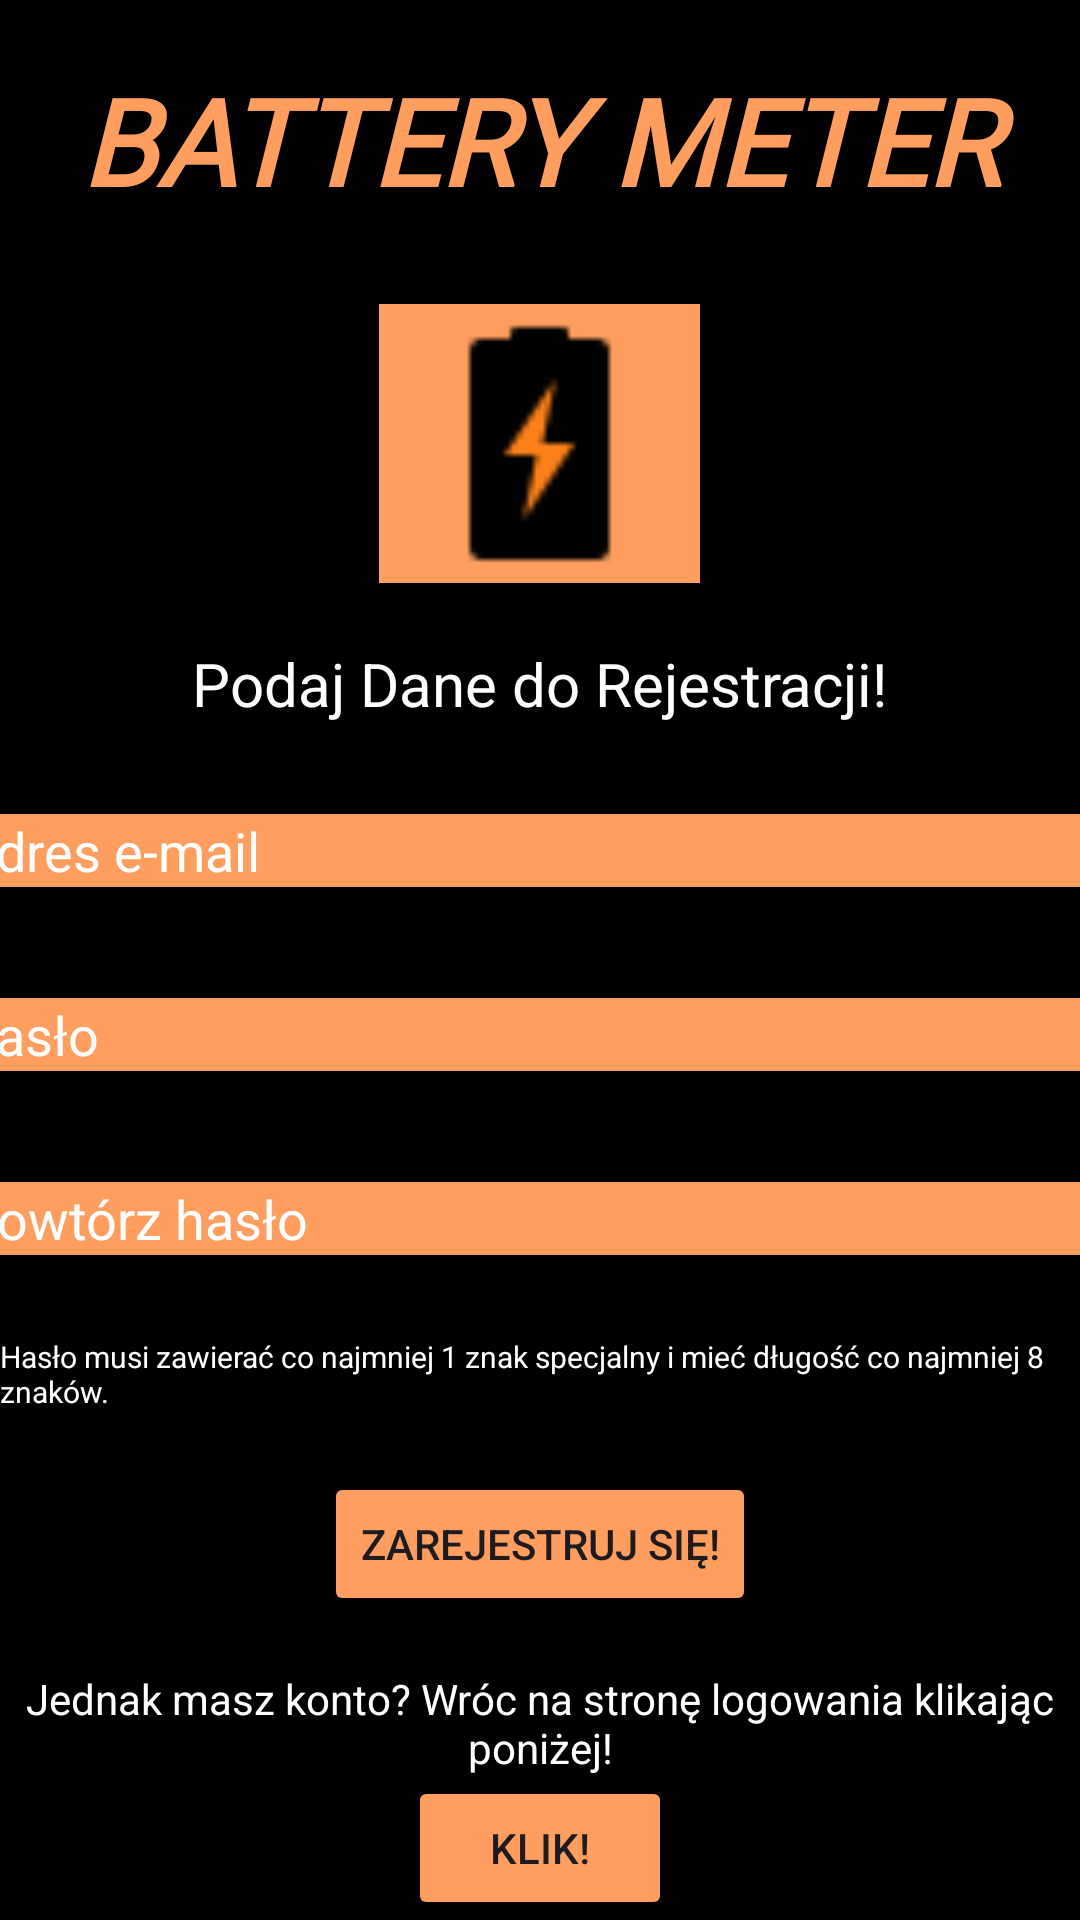

The Android layout XML behind this screen, and the referenced resources:
<!-- AndroidManifest.xml: application theme Theme.BatteryMetter -->
<!-- res/layout/activity_register.xml -->
<?xml version="1.0" encoding="utf-8"?>
<RelativeLayout xmlns:android="http://schemas.android.com/apk/res/android"
    xmlns:app="http://schemas.android.com/apk/res-auto"
    xmlns:tools="http://schemas.android.com/tools"
    android:id="@+id/main"
    android:layout_width="match_parent"
    android:layout_height="match_parent"
    android:background="@color/black"
    tools:context=".Register">


    <TextView
        android:id="@+id/textView"
        android:layout_width="304sp"
        android:layout_height="wrap_content"
        android:layout_gravity="center"
        android:fontFamily="@font/barlow_semi_condensed_black"
        android:textColor="@color/orange"
        android:text="BATTERY METER"
        android:textSize="40sp"
        android:textStyle="bold|italic"
        android:layout_alignParentTop="true"
        android:layout_alignParentLeft="true"
        android:layout_alignParentRight="true"
        android:gravity="center_horizontal"
        android:layout_marginTop="20dp"
        />

    <LinearLayout
        android:layout_width="match_parent"
        android:layout_height="match_parent"
        android:gravity="center"
        android:orientation="vertical">

        <ImageView
            android:id="@+id/appLogoImageView"
            android:layout_width="107dp"
            android:layout_height="93dp"
            android:layout_gravity="center"
            android:background="@color/orange"
            android:src="@drawable/logo" />


        <TextView
            android:layout_width="wrap_content"
            android:layout_height="wrap_content"
            android:layout_gravity="center_horizontal"
            android:layout_marginTop="20dp"


            android:text="Podaj Dane do Rejestracji!"
            android:textColor="@color/white"
            android:textSize="20sp"
            />

        <EditText
            android:id="@+id/emailEditText"
            style="@style/ThemeOverlay.Material3.AutoCompleteTextView.OutlinedBox"
            android:layout_width="394dp"
            android:layout_height="wrap_content"
            android:layout_marginTop="20dp"
            android:backgroundTint="@color/orange"
            android:backgroundTintMode="src_over"
            android:textColor="@color/white"
            android:hint="Adres e-mail"
            android:textColorHint="@color/white" />

        <EditText
            android:id="@+id/passwordEditText"
            style="@style/ThemeOverlay.Material3.AutoCompleteTextView.OutlinedBox"
            android:layout_width="397dp"
            android:layout_height="wrap_content"
            android:layout_marginTop="20dp"
            android:backgroundTint="@color/orange"
            android:backgroundTintMode="src_over"
            android:hint="Hasło"
            android:textColor="@color/white"
            android:inputType="textPassword"
            android:textColorHint="@color/white" />



        <EditText
            android:id="@+id/confirmPasswordEditText"
            style="@style/ThemeOverlay.Material3.AutoCompleteTextView.OutlinedBox"
            android:layout_width="393dp"
            android:layout_height="wrap_content"
            android:layout_marginTop="20dp"
            android:backgroundTint="@color/orange"
            android:backgroundTintMode="src_over"
            android:hint="Powtórz hasło"
            android:textColor="@color/white"
            android:inputType="textPassword"
            android:textColorHint="@color/white" />

        <TextView
            android:layout_width="wrap_content"
            android:layout_height="wrap_content"
            android:layout_gravity="center_horizontal"
            android:layout_marginTop="20dp"


            android:text="Hasło musi zawierać co najmniej 1 znak specjalny i mieć długość co najmniej 8 znaków."
            android:textColor="@color/white"
            android:textSize="10sp"
            />

        <Button
            android:id="@+id/registerButton"
            android:layout_width="wrap_content"
            android:layout_height="wrap_content"
            android:layout_marginTop="20dp"
            android:backgroundTint="@color/orange"
            android:textColorHint="@color/white"
            android:text="Zarejestruj się!" />
    </LinearLayout>

    <LinearLayout
        android:layout_width="match_parent"
        android:layout_height="wrap_content"
        android:layout_alignParentBottom="true"
        android:orientation="vertical"
        android:gravity="center">

        <TextView
            android:layout_width="match_parent"
            android:layout_height="wrap_content"
            android:layout_alignParentBottom="true"
            android:gravity="center_horizontal"
            android:text="Jednak masz konto? Wróc na stronę logowania klikając poniżej!"
            android:textColor="@color/white"
            android:textSize="14sp" />

        <Button
            android:id="@+id/loginPageButton"
            android:layout_width="wrap_content"
            android:layout_height="wrap_content"
            android:backgroundTint="@color/orange"
            android:textColorHint="@color/white"
            android:text="Klik!"
            />
    </LinearLayout>
</RelativeLayout>
<!-- resources referenced by this layout -->
<resources>
  <color name="black">#FF000000</color>
  <color name="orange">#FF9E5E</color>
  <color name="white">#FFFFFFFF</color>
  <!-- drawable logo: png bitmap (drawable, 480 bytes) -->
  <style name="Theme.BatteryMetter" parent="Base.Theme.BatteryMetter" />
  <style name="Base.Theme.BatteryMetter" parent="Theme.Material3.DayNight.NoActionBar">
          
          
      </style>
</resources>
